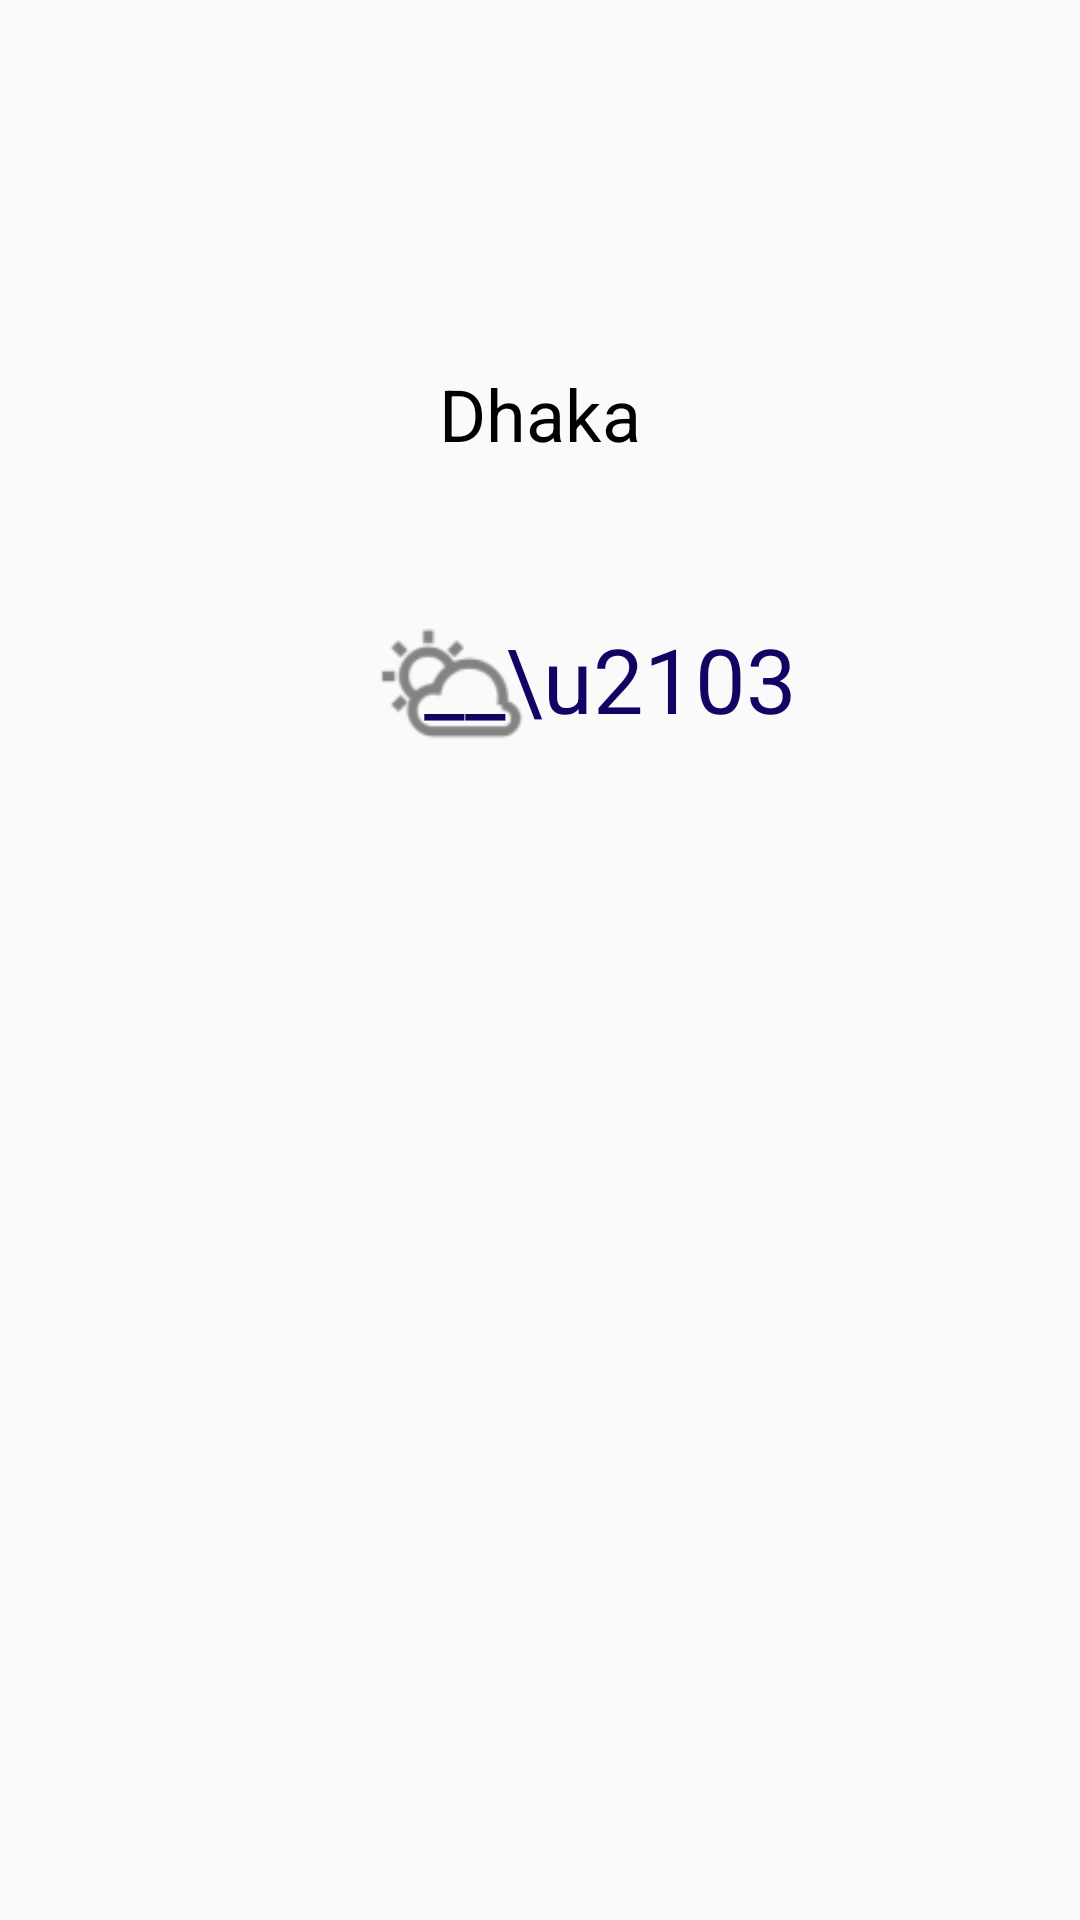

Android layout source for this screen:
<!-- AndroidManifest.xml: application theme AppTheme.NoActionBar -->
<!-- res/layout/activity_main.xml -->
<?xml version="1.0" encoding="utf-8"?>

<android.support.constraint.ConstraintLayout xmlns:android="http://schemas.android.com/apk/res/android"
    xmlns:app="http://schemas.android.com/apk/res-auto"
    xmlns:tools="http://schemas.android.com/tools"
    android:layout_width="match_parent"
    android:layout_height="match_parent"
    android:background="@drawable/gradient_background"
    tools:context="com.example.weather.MainActivity"
    tools:ignore="ExtraText">


    
        
        
        
        
        
        

        
            
            
            
            
            
            
            


        
    
        
        
        

        
            
            
            
            
            

    


    <TextView
        android:id="@+id/location"
        android:layout_width="wrap_content"
        android:layout_height="wrap_content"
        android:text="Dhaka"
        android:textAlignment="center"
        android:textColor="@android:color/black"
        android:textSize="24sp"
        app:layout_constraintBottom_toBottomOf="parent"
        app:layout_constraintLeft_toLeftOf="parent"
        app:layout_constraintRight_toRightOf="parent"
        app:layout_constraintTop_toTopOf="parent"
        app:layout_constraintVertical_bias="0.2" />

    <TextView
        android:id="@+id/Date"
        android:layout_width="wrap_content"
        android:layout_height="wrap_content"
        android:layout_marginLeft="8dp"
        android:layout_marginRight="8dp"
        android:layout_marginTop="16dp"
        app:layout_constraintLeft_toLeftOf="parent"
        app:layout_constraintRight_toRightOf="parent"
        app:layout_constraintTop_toBottomOf="@+id/location"
        android:layout_marginStart="8dp"
        android:layout_marginEnd="8dp" />

    <ImageView
        android:id="@+id/imageView"
        android:layout_width="82dp"
        android:layout_height="76dp"
        android:layout_marginLeft="8dp"
        android:layout_marginRight="8dp"
        android:scaleType="fitCenter"
        app:layout_constraintHorizontal_bias="0.384"
        app:layout_constraintLeft_toLeftOf="parent"
        app:layout_constraintRight_toRightOf="parent"
        app:layout_constraintTop_toBottomOf="@+id/Date"
        app:srcCompat="@drawable/ic_sunny"
        android:layout_marginStart="8dp"
        android:layout_marginEnd="8dp" />

    <TextView
        android:id="@+id/temperature"
        android:layout_width="wrap_content"
        android:layout_height="wrap_content"
        android:layout_marginLeft="8dp"
        android:layout_marginRight="34dp"
        android:layout_marginTop="36dp"
        android:text="__\u2103"
        android:textColor="@color/temp"
        android:textAlignment="viewStart"
        android:textSize="30sp"
        app:layout_constraintHorizontal_bias="0.689"
        app:layout_constraintLeft_toLeftOf="parent"
        app:layout_constraintRight_toRightOf="parent"
        app:layout_constraintTop_toTopOf="@+id/Date"
        android:layout_marginStart="8dp"
        android:layout_marginEnd="34dp" />
<LinearLayout
    android:layout_width="0dp"
    android:layout_height="559dp"
    android:layout_marginTop="8dp"
    app:layout_constraintTop_toBottomOf="@+id/imageView"
    app:layout_constraintRight_toRightOf="parent"
    app:layout_constraintLeft_toLeftOf="parent">
    <android.support.v7.widget.RecyclerView
        android:id="@+id/Recycler_view"
        android:layout_width="match_parent"
        android:layout_height="551dp"
        android:layout_marginTop="8dp"
        app:layout_constraintTop_toBottomOf="@+id/imageView"
        app:layout_constraintRight_toRightOf="parent"
        app:layout_constraintLeft_toLeftOf="parent" />

</LinearLayout>

</android.support.constraint.ConstraintLayout>
<!-- resources referenced by this layout -->
<resources>
  <color name="temp">#130463</color>
  <!-- drawable ic_sunny: png bitmap (drawable-mdpi, 495 bytes) -->
  <style name="AppTheme.NoActionBar">
          <item name="windowActionBar">false</item>
          <item name="windowNoTitle">true</item>
          <item name="colorPrimary">@color/colorPrimary</item>
          <item name="colorPrimaryDark">@color/colorPrimaryDark</item>
          <item name="colorAccent">@color/colorAccent</item>
  
      </style>
  <color name="colorPrimary">#0D4FA0</color>
  <color name="colorPrimaryDark">#3861C2</color>
  <color name="colorAccent">#FF4081</color>
</resources>
